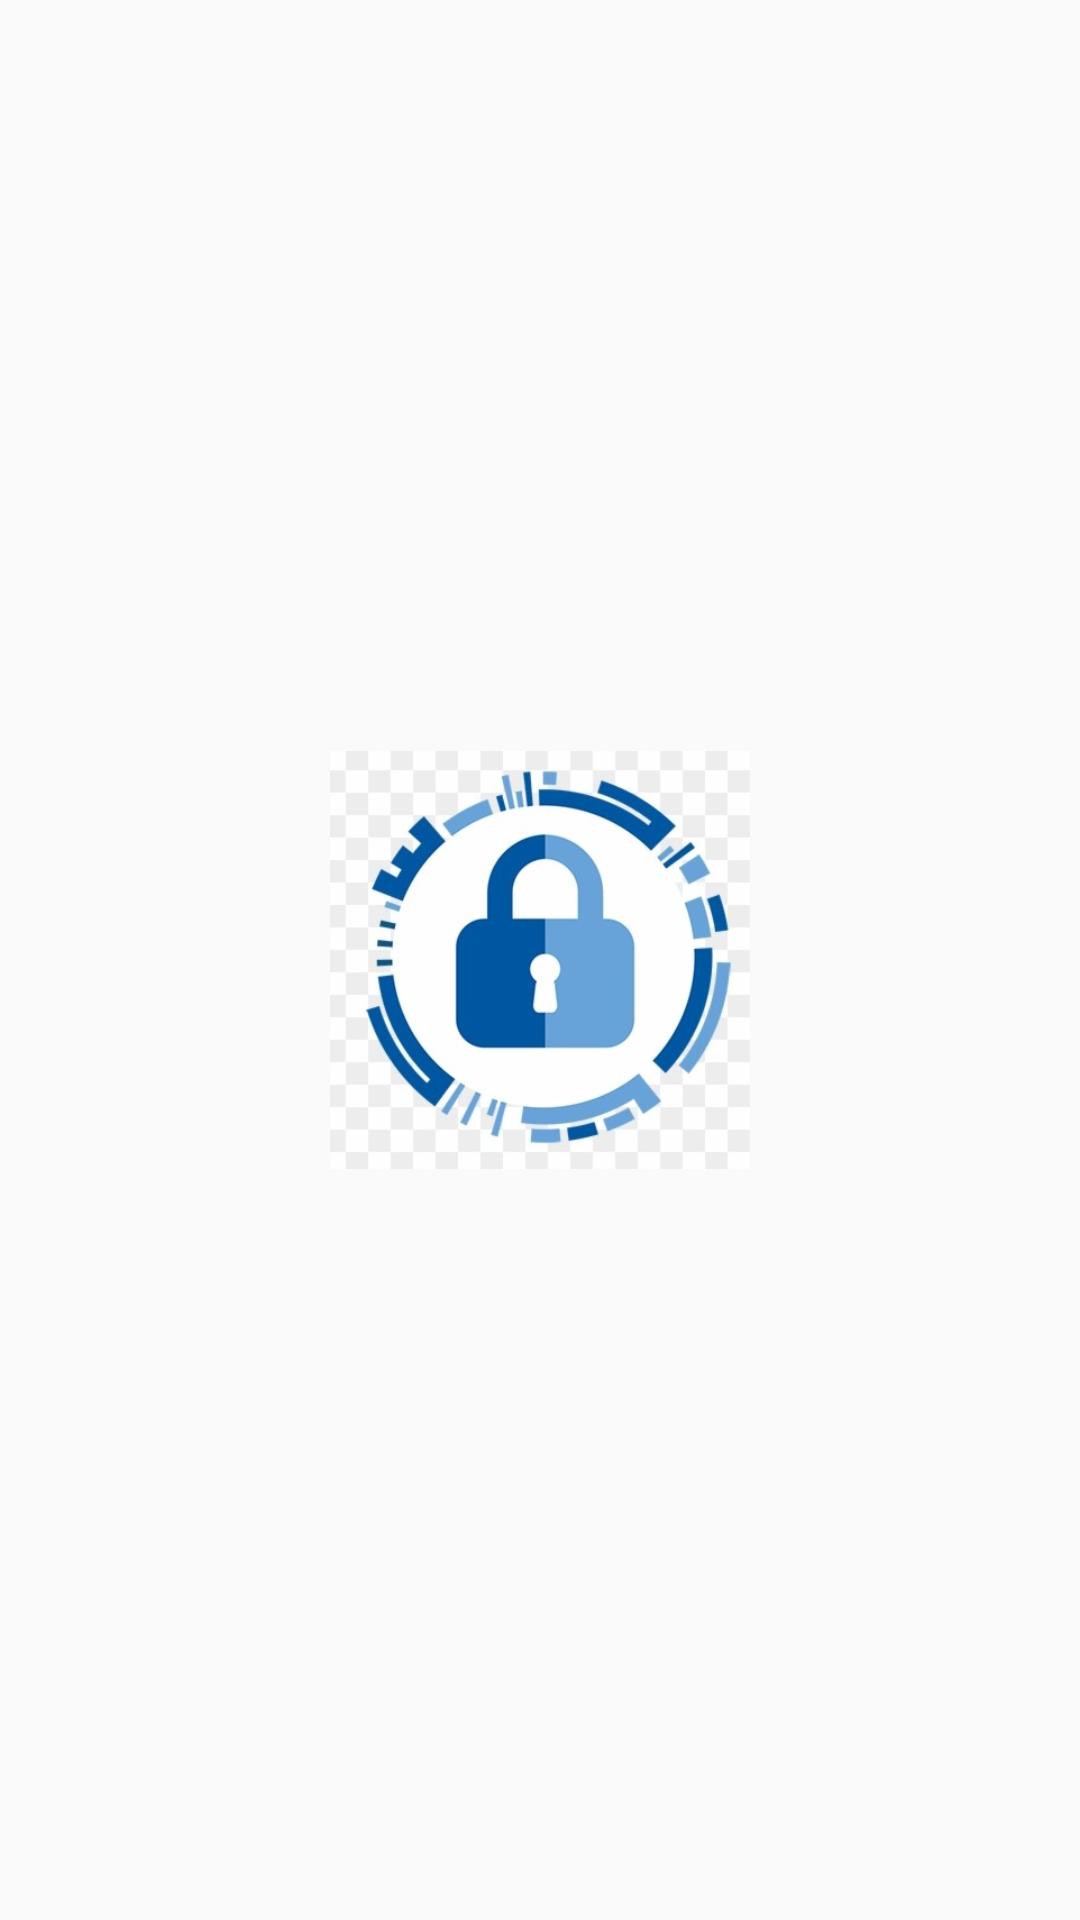

Write the Android layout XML for this screen, with the resource values it uses.
<!-- AndroidManifest.xml: application theme AppTheme -->
<!-- res/layout/activity_main.xml -->
<?xml version="1.0" encoding="utf-8"?>
<LinearLayout xmlns:android="http://schemas.android.com/apk/res/android"
    xmlns:app="http://schemas.android.com/apk/res-auto"
    xmlns:tools="http://schemas.android.com/tools"
    android:layout_width="match_parent"
    android:layout_height="match_parent"
    android:gravity="center"
    tools:context=".SplashActivity">


    <ImageView
        android:layout_width="180dp"
        android:layout_height="180dp"
        android:layout_gravity="center"
        android:padding="20dp"
        android:scaleType="fitCenter"
        android:src="@drawable/ic_app_logo" />

</LinearLayout>
<!-- resources referenced by this layout -->
<resources>
  <!-- drawable ic_app_logo: png bitmap (drawable, 58357 bytes) -->
  <style name="AppTheme" parent="Theme.AppCompat.Light.NoActionBar">
          
          <item name="colorPrimary">@color/colorPrimary</item>
          <item name="colorPrimaryDark">@color/colorPrimaryDark</item>
          <item name="colorAccent">@color/colorAccent</item>
          <item name="drawerArrowStyle">@style/DrawerArrowStyle</item>
      </style>
  <color name="colorPrimary">#0057A0</color>
  <color name="colorPrimaryDark">#0C4C81</color>
  <color name="colorAccent">#67A2D8</color>
  <style name="DrawerArrowStyle" parent="@style/Widget.AppCompat.DrawerArrowToggle">
          <item name="spinBars">true</item>
          <item name="color">@color/white</item>
      </style>
  <color name="white">#FFFFFF</color>
</resources>
